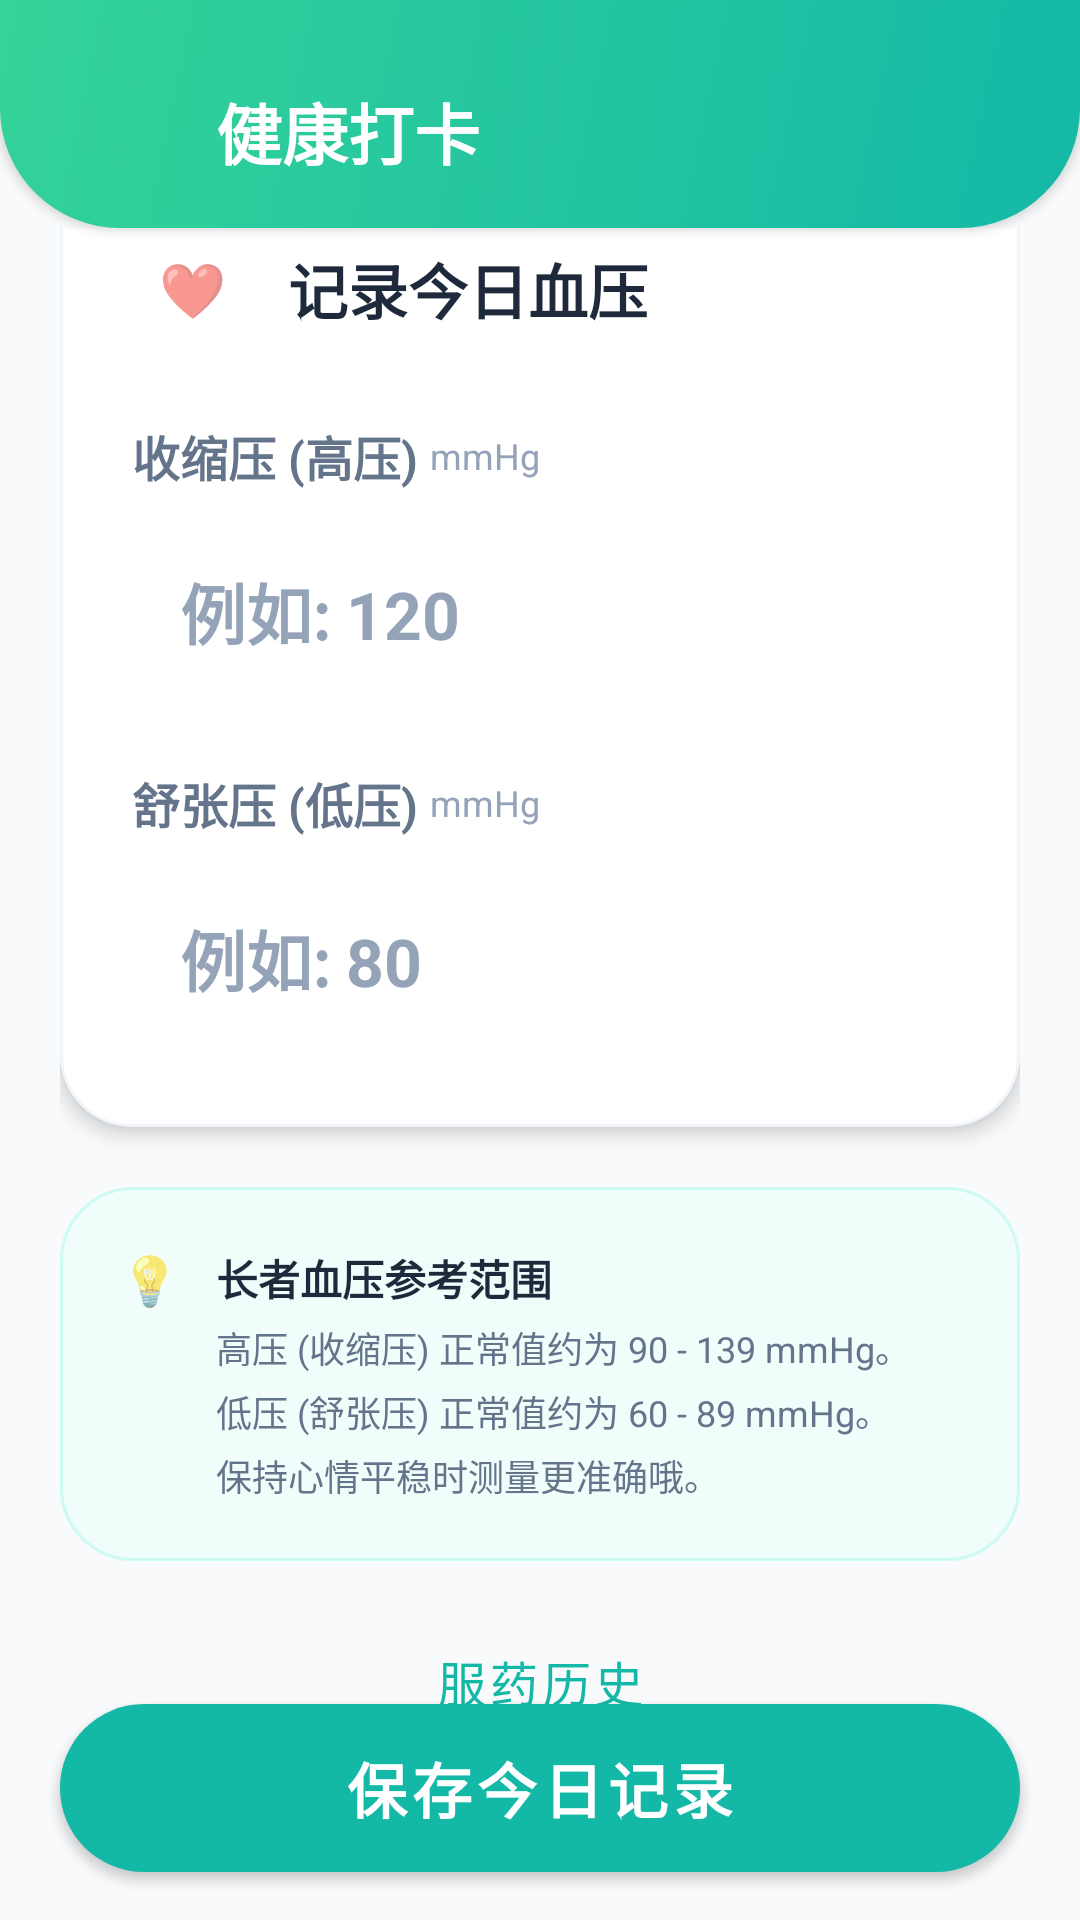

This screen was rendered from an Android layout file. Write that file and the resources it references.
<!-- AndroidManifest.xml: application theme Theme.MEDICINE -->
<!-- res/layout/activity_health_log.xml -->
<?xml version="1.0" encoding="utf-8"?>
<androidx.constraintlayout.widget.ConstraintLayout xmlns:android="http://schemas.android.com/apk/res/android"
    xmlns:app="http://schemas.android.com/apk/res-auto"
    android:layout_width="match_parent"
    android:layout_height="match_parent"
    android:background="@color/slate_50"
    android:fitsSystemWindows="true">

    <LinearLayout
        android:id="@+id/header_container"
        android:layout_width="0dp"
        android:layout_height="wrap_content"
        android:background="@drawable/bg_header_teal_gradient"
        android:elevation="2dp"
        android:gravity="center_vertical"
        android:orientation="horizontal"
        android:paddingStart="@dimen/content_padding_horizontal"
        android:paddingTop="24dp"
        android:paddingEnd="@dimen/content_padding_horizontal"
        android:paddingBottom="12dp"
        app:layout_constraintEnd_toEndOf="parent"
        app:layout_constraintStart_toStartOf="parent"
        app:layout_constraintTop_toTopOf="parent">

        <ImageButton
            android:id="@+id/btn_back"
            android:layout_width="40dp"
            android:layout_height="40dp"
            android:background="@drawable/bg_avatar_circle"
            android:contentDescription="@string/content_desc_back"
            android:padding="8dp"
            android:scaleType="centerInside"
            android:src="@drawable/ic_arrow_back"
            app:tint="@color/white" />

        <TextView
            android:layout_width="0dp"
            android:layout_height="wrap_content"
            android:layout_marginStart="12dp"
            android:layout_weight="1"
            android:text="@string/health_log_page_title"
            android:textColor="@color/white"
            android:textSize="22sp"
            android:textStyle="bold" />

    </LinearLayout>

    <ScrollView
        android:layout_width="0dp"
        android:layout_height="0dp"
        android:clipToPadding="false"
        android:fillViewport="true"
        android:scrollbars="none"
        app:layout_constraintBottom_toTopOf="@id/btn_save_health"
        app:layout_constraintEnd_toEndOf="parent"
        app:layout_constraintStart_toStartOf="parent"
        app:layout_constraintTop_toBottomOf="@id/header_container">

        <LinearLayout
            android:layout_width="match_parent"
            android:layout_height="wrap_content"
            android:orientation="vertical"
            android:paddingStart="@dimen/content_padding_horizontal"
            android:paddingEnd="@dimen/content_padding_horizontal"
            android:paddingBottom="16dp">

            <com.google.android.material.card.MaterialCardView
                android:layout_width="match_parent"
                android:layout_height="wrap_content"
                android:layout_marginTop="-24dp"
                app:cardBackgroundColor="@color/white"
                app:cardCornerRadius="24dp"
                app:cardElevation="4dp"
                app:strokeColor="@color/slate_100"
                app:strokeWidth="1dp">

                <LinearLayout
                    android:layout_width="match_parent"
                    android:layout_height="wrap_content"
                    android:orientation="vertical"
                    android:padding="24dp">

                    <LinearLayout
                        android:layout_width="match_parent"
                        android:layout_height="wrap_content"
                        android:gravity="center_vertical"
                        android:orientation="horizontal">

                        <TextView
                            android:layout_width="40dp"
                            android:layout_height="40dp"
                            android:background="@drawable/bg_bp_icon_circle"
                            android:gravity="center"
                            android:text="❤️"
                            android:textSize="18sp" />

                        <TextView
                            android:layout_width="wrap_content"
                            android:layout_height="wrap_content"
                            android:layout_marginStart="12dp"
                            android:text="@string/health_record_bp_title"
                            android:textColor="@color/slate_800"
                            android:textSize="20sp"
                            android:textStyle="bold" />

                    </LinearLayout>

                    <LinearLayout
                        android:layout_width="match_parent"
                        android:layout_height="wrap_content"
                        android:layout_marginTop="24dp"
                        android:gravity="center_vertical"
                        android:orientation="horizontal">

                        <TextView
                            android:layout_width="wrap_content"
                            android:layout_height="wrap_content"
                            android:text="@string/label_systolic"
                            android:textColor="@color/slate_500"
                            android:textSize="16sp"
                            android:textStyle="bold" />

                        <TextView
                            android:layout_width="wrap_content"
                            android:layout_height="wrap_content"
                            android:layout_marginStart="4dp"
                            android:text="@string/label_systolic_unit"
                            android:textColor="@color/slate_400"
                            android:textSize="12sp" />

                    </LinearLayout>

                    <EditText
                        android:id="@+id/et_systolic"
                        android:layout_width="match_parent"
                        android:layout_height="wrap_content"
                        android:layout_marginTop="8dp"
                        android:background="@drawable/bg_input_field"
                        android:hint="@string/hint_systolic"
                        android:inputType="number"
                        android:minHeight="56dp"
                        android:padding="16dp"
                        android:textColor="@color/slate_800"
                        android:textColorHint="@color/slate_400"
                        android:textSize="22sp"
                        android:textStyle="bold" />

                    <LinearLayout
                        android:layout_width="match_parent"
                        android:layout_height="wrap_content"
                        android:layout_marginTop="20dp"
                        android:gravity="center_vertical"
                        android:orientation="horizontal">

                        <TextView
                            android:layout_width="wrap_content"
                            android:layout_height="wrap_content"
                            android:text="@string/label_diastolic"
                            android:textColor="@color/slate_500"
                            android:textSize="16sp"
                            android:textStyle="bold" />

                        <TextView
                            android:layout_width="wrap_content"
                            android:layout_height="wrap_content"
                            android:layout_marginStart="4dp"
                            android:text="@string/label_diastolic_unit"
                            android:textColor="@color/slate_400"
                            android:textSize="12sp" />

                    </LinearLayout>

                    <EditText
                        android:id="@+id/et_diastolic"
                        android:layout_width="match_parent"
                        android:layout_height="wrap_content"
                        android:layout_marginTop="8dp"
                        android:background="@drawable/bg_input_field"
                        android:hint="@string/hint_diastolic"
                        android:inputType="number"
                        android:minHeight="56dp"
                        android:padding="16dp"
                        android:textColor="@color/slate_800"
                        android:textColorHint="@color/slate_400"
                        android:textSize="22sp"
                        android:textStyle="bold" />

                </LinearLayout>

            </com.google.android.material.card.MaterialCardView>

            <LinearLayout
                android:layout_width="match_parent"
                android:layout_height="wrap_content"
                android:layout_marginTop="20dp"
                android:background="@drawable/bg_health_tip_card"
                android:gravity="top"
                android:orientation="horizontal"
                android:padding="20dp">

                <TextView
                    android:layout_width="wrap_content"
                    android:layout_height="wrap_content"
                    android:text="💡"
                    android:textSize="16sp" />

                <LinearLayout
                    android:layout_width="0dp"
                    android:layout_height="wrap_content"
                    android:layout_marginStart="12dp"
                    android:layout_weight="1"
                    android:orientation="vertical">

                    <TextView
                        android:layout_width="wrap_content"
                        android:layout_height="wrap_content"
                        android:text="@string/health_tip_title"
                        android:textColor="@color/slate_800"
                        android:textSize="14sp"
                        android:textStyle="bold" />

                    <TextView
                        android:layout_width="wrap_content"
                        android:layout_height="wrap_content"
                        android:layout_marginTop="4dp"
                        android:lineSpacingExtra="4dp"
                        android:text="@string/health_tip_body"
                        android:textColor="@color/slate_500"
                        android:textSize="12sp" />

                </LinearLayout>

            </LinearLayout>

            <com.google.android.material.button.MaterialButton
                android:id="@+id/btn_view_history"
                style="@style/Widget.MaterialComponents.Button.TextButton"
                android:layout_width="match_parent"
                android:layout_height="wrap_content"
                android:layout_marginTop="16dp"
                android:minHeight="48dp"
                android:text="@string/btn_history"
                android:textColor="@color/teal_500"
                android:textSize="16sp"
                app:rippleColor="@color/teal_100" />

        </LinearLayout>

    </ScrollView>

    <com.google.android.material.button.MaterialButton
        android:id="@+id/btn_save_health"
        android:layout_width="0dp"
        android:layout_height="56dp"
        android:layout_marginStart="@dimen/content_padding_horizontal"
        android:layout_marginEnd="@dimen/content_padding_horizontal"
        android:layout_marginBottom="16dp"
        android:elevation="8dp"
        android:insetTop="0dp"
        android:insetBottom="0dp"
        android:text="@string/btn_save_health_record"
        android:textColor="@color/white"
        android:textSize="20sp"
        android:textStyle="bold"
        app:backgroundTint="@color/teal_500"
        app:cornerRadius="28dp"
        app:layout_constraintBottom_toBottomOf="parent"
        app:layout_constraintEnd_toEndOf="parent"
        app:layout_constraintStart_toStartOf="parent"
        app:rippleColor="@color/teal_100" />

</androidx.constraintlayout.widget.ConstraintLayout>
<!-- resources referenced by this layout -->
<resources>
  <color name="slate_100">#F1F5F9</color>
  <color name="slate_400">#94A3B8</color>
  <color name="slate_50">#F8FAFC</color>
  <color name="slate_500">#64748B</color>
  <color name="slate_800">#1E293B</color>
  <color name="teal_100">#CCFBF1</color>
  <color name="teal_500">#14B8A6</color>
  <color name="white">#FFFFFFFF</color>
  <dimen name="content_padding_horizontal">20dp</dimen>
  <!-- drawable bg_header_teal_gradient (drawable) -->
  <?xml version="1.0" encoding="utf-8"?>
  <shape xmlns:android="http://schemas.android.com/apk/res/android"
      android:shape="rectangle">
      <gradient
          android:angle="135"
          android:endColor="@color/emerald_400"
          android:startColor="@color/teal_500"
          android:type="linear" />
      <corners
          android:bottomLeftRadius="@dimen/header_corner_radius"
          android:bottomRightRadius="@dimen/header_corner_radius"
          android:topLeftRadius="0dp"
          android:topRightRadius="0dp" />
  </shape>
  <!-- drawable bg_health_tip_card (drawable) -->
  <?xml version="1.0" encoding="utf-8"?>
  <shape xmlns:android="http://schemas.android.com/apk/res/android"
      android:shape="rectangle">
      <solid android:color="@color/teal_50" />
      <stroke
          android:width="1dp"
          android:color="@color/teal_100" />
      <corners android:radius="24dp" />
  </shape>
  <string name="btn_history">服药历史</string>
  <string name="btn_save_health_record">保存今日记录</string>
  <string name="content_desc_back">返回</string>
  <string name="health_log_page_title">健康打卡</string>
  <string name="health_record_bp_title">记录今日血压</string>
  <string name="health_tip_body">高压 (收缩压) 正常值约为 90 - 139 mmHg。\n低压 (舒张压) 正常值约为 60 - 89 mmHg。\n保持心情平稳时测量更准确哦。</string>
  <string name="health_tip_title">长者血压参考范围</string>
  <string name="hint_diastolic">例如: 80</string>
  <string name="hint_systolic">例如: 120</string>
  <string name="label_diastolic">舒张压 (低压)</string>
  <string name="label_diastolic_unit">mmHg</string>
  <string name="label_systolic">收缩压 (高压)</string>
  <string name="label_systolic_unit">mmHg</string>
  <style name="Theme.MEDICINE" parent="Base.Theme.MEDICINE" />
  <color name="emerald_400">#34D399</color>
  <dimen name="header_corner_radius">40dp</dimen>
  <color name="teal_50">#F0FDFA</color>
  <style name="Base.Theme.MEDICINE" parent="Theme.MaterialComponents.DayNight.NoActionBar">
          
          <item name="colorPrimary">@color/teal_500</item>
          <item name="colorPrimaryDark">@color/teal_600</item>
          <item name="colorPrimaryVariant">@color/teal_600</item>
          <item name="colorAccent">@color/teal_400</item>
          <item name="colorSecondary">@color/teal_400</item>
  
          
          <item name="colorSurface">@color/card_background</item>
          <item name="android:colorBackground">@color/background</item>
          <item name="android:windowBackground">@color/background</item>
  
          
          <item name="android:textColorPrimary">@color/text_primary</item>
          <item name="android:textColorSecondary">@color/text_secondary</item>
  
          
          <item name="android:statusBarColor">@android:color/transparent</item>
          <item name="android:windowLightStatusBar">true</item>
          <item name="android:windowDrawsSystemBarBackgrounds">true</item>
      </style>
  <color name="teal_600">#0D9488</color>
  <color name="teal_400">#34D399</color>
  <color name="card_background">@color/white</color>
  <color name="background">@color/slate_50</color>
  <color name="text_primary">#0F172A</color>
  <color name="text_secondary">#475569</color>
</resources>
